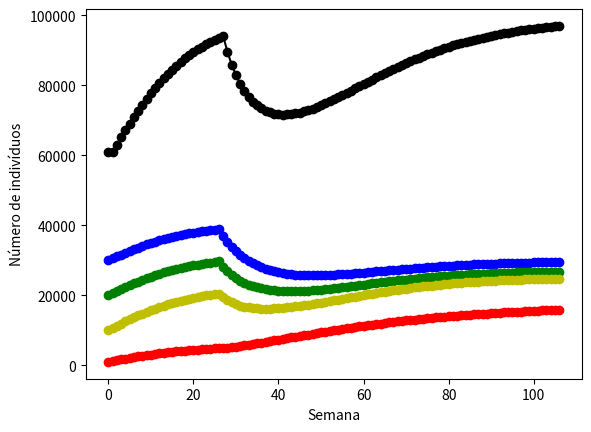

This figure's Python source:
#!/usr/bin/python3

#############################################################################################################
#Para a utilizacao desse programa, eh necessario a instalacao do python3 e da biblioteca python3-matplotlib
#
#Para Debian/Ubuntu
#sudo apt-get install python3 python3-matplotlib
#
#Para Red-Hat/CentOS
#sudo yum install --enablerepo=epel python3 python3-matplotlib
#
#Verifica a documentacao junto a https://www.python.org/downloads/windows/ para instalacao no Windows
#
#Para a executar o programa, em um terminal, digite: 
#python3 projeto2.py
#
#Esse programa foi desenvolvido por Alcides Goldoni Junior - Bacharel Matematica Aplicada e computacional - 
#Unicamp e pode ser utilizado por qualquer pessoa, desde que cite em suas referencias.
#############################################################################################################

############################################################################################################
#O programa abaixa simula a dinamica populacional entre 4 especies de peixes, onde 3 delas disputam o meio
# e a quarta eh um predador comum das outras 3 especies.
#Em um dado periodo, eh despejado um quantidade de poluente no meio, afetando negativamente as especies 
#predadas e nao afetando a especie predadora.
#
#Todos as variaveis e estao descritas logo abaixo
###########################################################################################################

#importa da biblioteca que cria os graficos
import matplotlib.pyplot as plt

#Inicializacao das variaveis
p 	= []			#Vetor que contará a quantidade de poluicao
a 	= []			#Vetor que conterá os indiviuos da especie A
b 	= []			#Vetor que conterá os indiviuos da especie B
c 	= []			#Vetor que conterá os indiviuos da especie C
d 	= []			#Vetor que conterá os indiviuos da especie D
total	= []

p.append(0);			#inicializando o vetor de poluicao
a.append(30000);		#inicializando o vetor da especie A
b.append(20000);		#inicializando o vetor da especie B
c.append(10000);		#inicializando o vetor da especie C
d.append(1000);			#inicializando o vetor da especie D
total.append(61000)		#total de individuos

lambdaA = 0.024			#taxa de crescimento da especie A
lambdaB = 0.026			#taxa de crescimento da especie B
lambdaC = 0.028			#taxa de crescimento da especie C
lambdaD = 0.01			#taxa de crescimento da especie D

alpha1 	= 0.00000005		#taxa de decrescimento por predacao da especie A
alpha2 	= 0.00054		#taxa de decrescimento por poluicao da especie A 
beta1  	= 0.00000008		#taxa de decrescimento por predacao da especie B 
beta2	= 0.00056		#taxa de decrescimento por poluicao da especie B 
gama1	= 0.00000009		#taxa de decrescimento por predacao da especie C 
gama2	= 0.00058		#taxa de decrescimento por poluicao da especie C 

zeta	= 0.004			#taxa de descrescimento do predador por morte natural

mi 	= 0.00000002		#taxa de crescimento do predador enquanto tem presa

epsilon = 0.05			#taxa de decaimento do poluente

K	= 100000		#Capacidade de suporte do meio

n	= 106			#tempo de simulacao em semanas (aproximadamente 53 semanas = 1 ano)
x	= 25			#semana em que ocorre o acidente


#Laco de tempo e a situacao de cada um dos individuos da dinamica e no instante n ocorre o acidente
for i in range(0,n):
	#ocorrecia do acidente
	if i == x:
		a.append(a[i] + (lambdaA *(a[i] + b[i] + c[i] +d[i])*( 1 - (a[i] + b[i] + c[i] +d[i])/K) - alpha1*a[i]*d[i]))
		b.append(b[i] + (lambdaB *(a[i] + b[i] + c[i] +d[i])*( 1 - (a[i] + b[i] + c[i] +d[i])/K) - beta1*b[i]*d[i]))
		c.append(c[i] + (lambdaC *(a[i] + b[i] + c[i] +d[i])*( 1 - (a[i] + b[i] + c[i] +d[i])/K) - gama1*c[i]*d[i]))
		d.append(d[i] + (lambdaD *(a[i] + b[i] + c[i] +d[i])*( 1 - (a[i] + b[i] + c[i] +d[i])/K) + mi*a[i]*d[i] +mi*b[i]*d[i]+ mi*c[i]*d[i] ))
		p.append(100);
		total.append(a[i]+b[i]+c[i]+d[i])
		print ("Poluente entrou")
	
	#a partir daqui o acidente aconteceu temos poluicao na agua
	elif i > x:
		a.append(a[i] + (lambdaA *(a[i] + b[i] + c[i] +d[i])*( 1 - (a[i] + b[i] + c[i] +d[i])/K) - alpha1*a[i]*d[i] - alpha2*p[i]*a[i]))
		b.append(b[i] + (lambdaB *(a[i] + b[i] + c[i] +d[i])*( 1 - (a[i] + b[i] + c[i] +d[i])/K) - beta1*b[i]*d[i] - beta2*p[i]*b[i]))
		c.append(c[i] + (lambdaC *(a[i] + b[i] + c[i] +d[i])*( 1 - (a[i] + b[i] + c[i] +d[i])/K) - gama1*c[i]*d[i] - gama2*p[i]*c[i]))
		d.append(d[i] + (lambdaD *(a[i] + b[i] + c[i] +d[i])*( 1 - (a[i] + b[i] + c[i] +d[i])/K) + mi*a[i]*d[i] +mi*b[i]*d[i]+ mi*c[i]*d[i] ))
		p.append(p[i] - p[i]*epsilon);
		total.append(a[i]+b[i]+c[i]+d[i])
	
	#o acidente ainda nao occoreu
	else:	
		a.append(a[i] + (lambdaA *(a[i] + b[i] + c[i] +d[i])*( 1 - (a[i] + b[i] + c[i] +d[i])/K) - alpha1*a[i]*d[i]))
		b.append(b[i] + (lambdaB *(a[i] + b[i] + c[i] +d[i])*( 1 - (a[i] + b[i] + c[i] +d[i])/K) - beta1*b[i]*d[i]))
		c.append(c[i] + (lambdaC *(a[i] + b[i] + c[i] +d[i])*( 1 - (a[i] + b[i] + c[i] +d[i])/K) - gama1*c[i]*d[i]))
		d.append(d[i] + (lambdaD *(a[i] + b[i] + c[i] +d[i])*( 1 - (a[i] + b[i] + c[i] +d[i])/K) + mi*a[i]*d[i] + mi*b[i]*d[i]+ mi*c[i]*d[i] ))
		p.append(p[i] + 0);
		total.append(a[i]+b[i]+c[i]+d[i])
	print(i, a[i])

############################################################################################################
#Para o plot dos graficos, comente com # as linhas que nao deseja plotar 
############################################################################################################
#Plotando o grafico
plt.plot(a, 'bo-');
plt.plot(b, 'go-');
plt.plot(c, 'yo-');
plt.plot(d, 'ro-');
plt.plot(total, 'ko-')
#plt.plot(p, 'ko-')
plt.ylabel('Número de indivíduos');
plt.xlabel('Semana');
plt.show();
